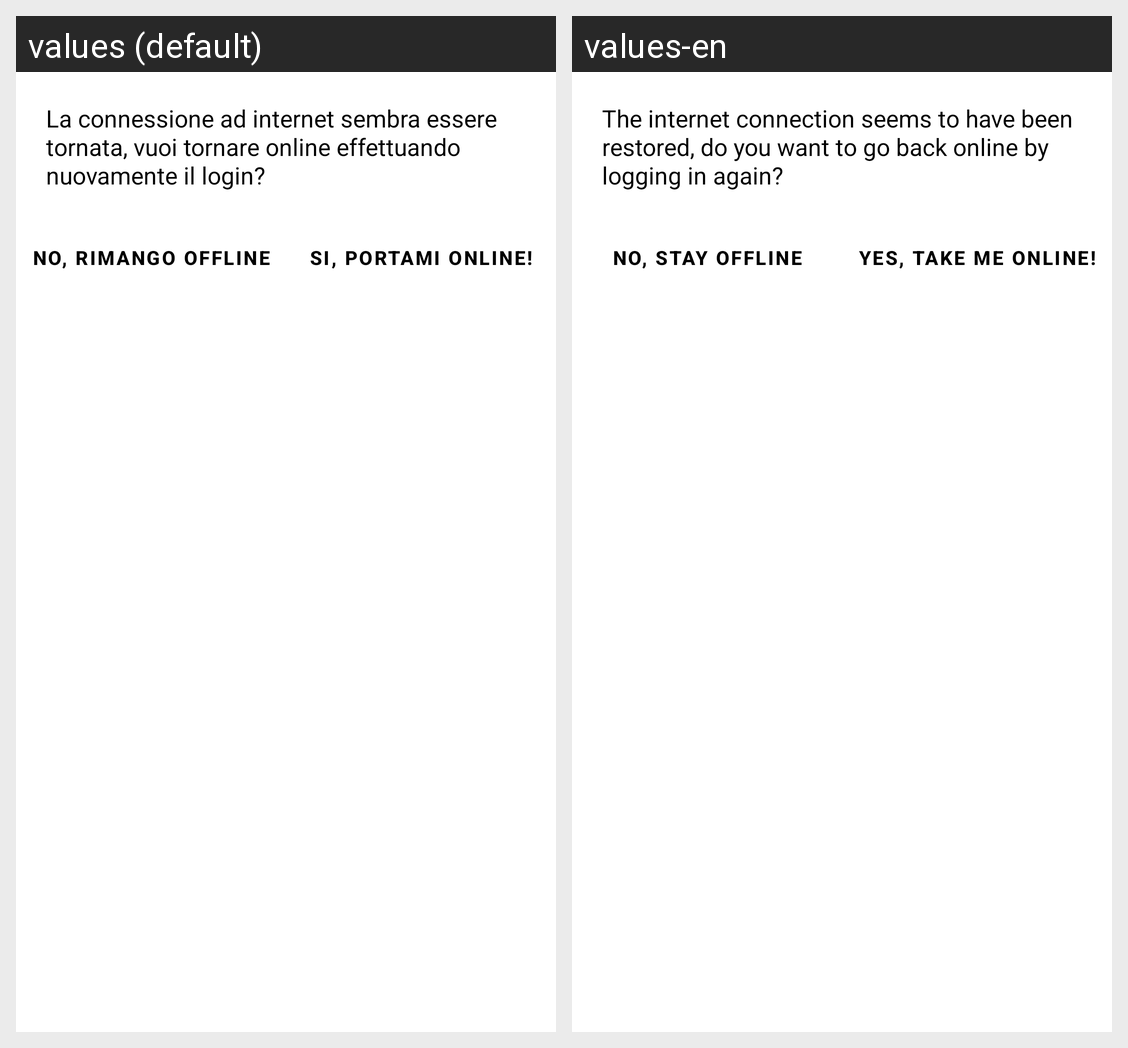

Strings drawn on this Android screen and how each of the app's shown locales translates them:
Android screen res/layout/fragment_dialog_online.xml rendered under 2 locales, left to right: values (default), values-en. Device: Nexus 5 (rendered at 1080×1920; each locale shown at half size, 540×960, under a caption strip naming it); theme Theme.AnimalApp.
Strings drawn on this screen, with the default value and each locale's value (text and hints the layout hard-codes, and strings that could not be matched under every locale, appear in the picture but are not listed):

online_dialog
  values: La connessione ad internet sembra essere tornata, vuoi tornare online effettuando nuovamente il login?
  values-en: The internet connection seems to have been restored, do you want to go back online by logging in again?

online_choice_no
  values: No, rimango offline
  values-en: No, stay offline

online_choice_yes
  values: Si, portami online!
  values-en: Yes, take me online!
